Photos from the image-classification dataset "cork_oak_dataset" in the GitHub repository nteno555/bu-rise-research. Its 3 classes are: healthy, Biscogniauxia, Phytophthora.

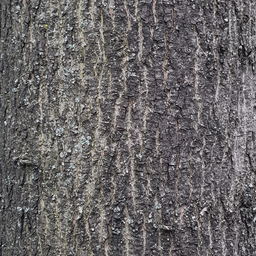
Label: healthy

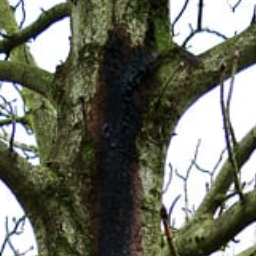
Label: Phytophthora

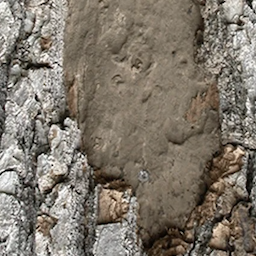
Label: Biscogniauxia

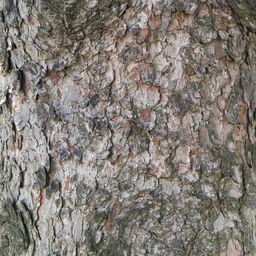
Label: healthy

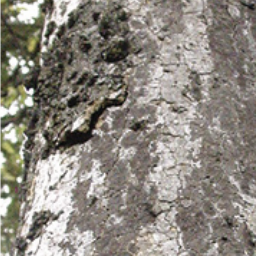
Label: Biscogniauxia

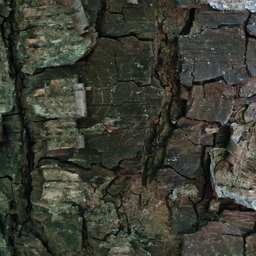
Label: healthy
